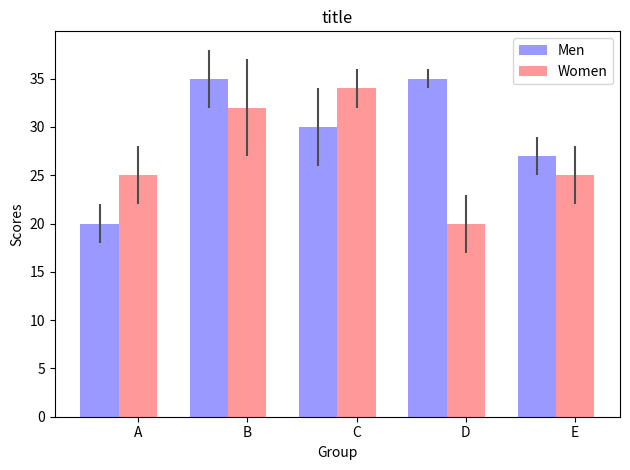

Reproduce this figure in Python.
import numpy as np
import matplotlib.pyplot as plt

n_groups = 5

means_men = (20, 35, 30, 35, 27)
std_men = (2, 3, 4, 1, 2)

means_women = (25, 32, 34, 20, 25)
std_women = (3, 5, 2, 3, 3)

fig, ax = plt.subplots()

index = np.arange(n_groups)
bar_width = 0.35
opacity = 0.4
error_config = {'ecolor': '0.3'}

rects1 = plt.bar(index, means_men, bar_width, alpha=opacity, color='b', yerr=std_men, error_kw=error_config, label='Men')
rects2 = plt.bar(index + bar_width, means_women, bar_width, alpha=opacity, color='r', yerr=std_women, error_kw=error_config, label='Women')

plt.xlabel('Group')
plt.ylabel('Scores')
plt.title('title')
plt.xticks(index + bar_width, ('A', 'B', 'C', 'D', 'E'))
plt.legend()

plt.tight_layout()
plt.show()
